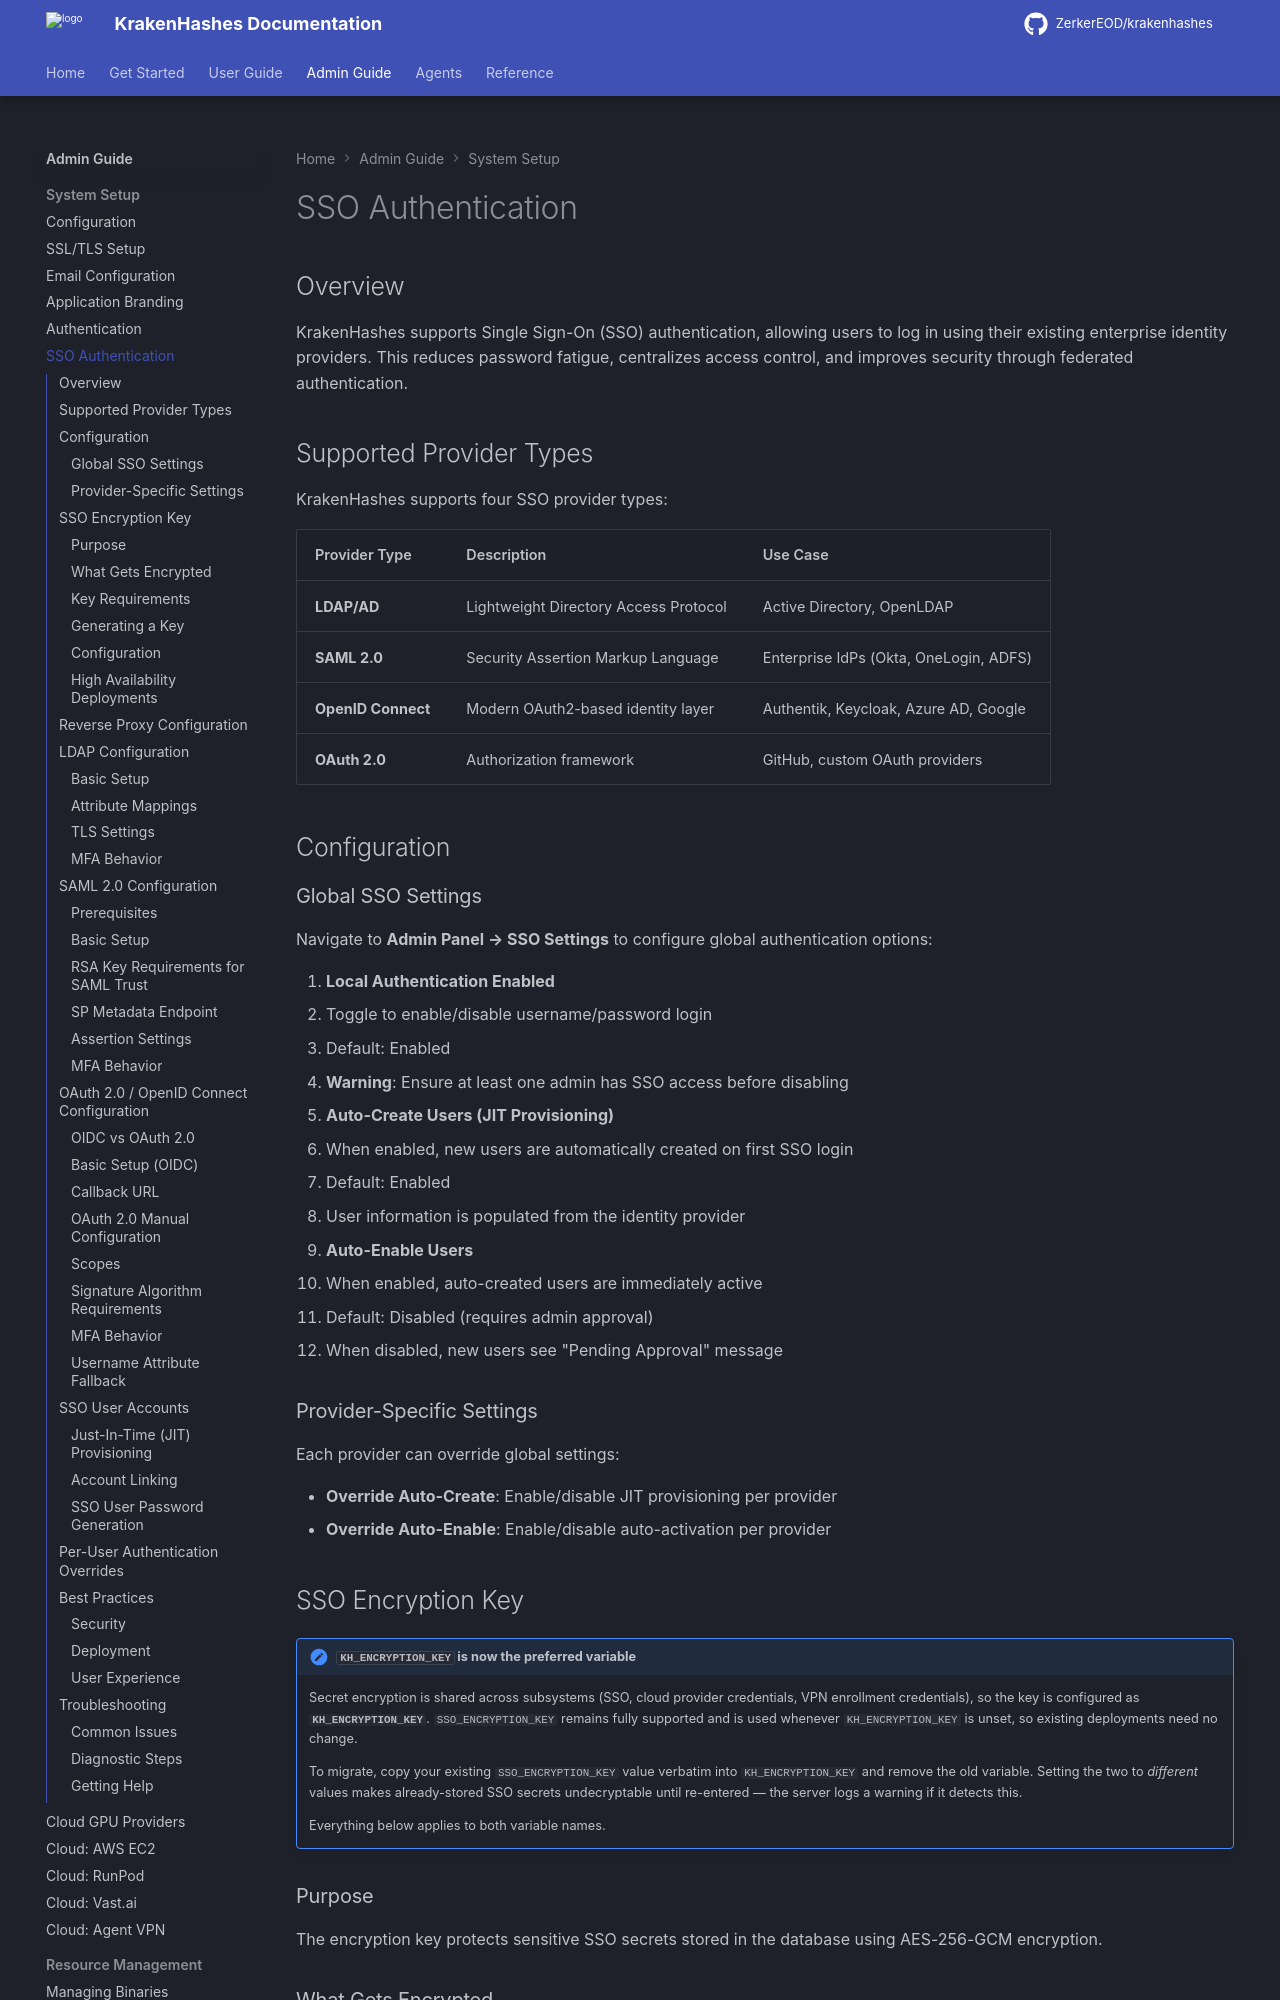

repository: ZerkerEOD/krakenhashes · page: latest/admin-guide/system-setup/sso/index.html · generator: mkdocs

# SSO Authentication

## Overview

KrakenHashes supports Single Sign-On (SSO) authentication, allowing users to log in using their existing enterprise identity providers. This reduces password fatigue, centralizes access control, and improves security through federated authentication.

## Supported Provider Types

KrakenHashes supports four SSO provider types:

| Provider Type | Description | Use Case |
|---------------|-------------|----------|
| **LDAP/AD** | Lightweight Directory Access Protocol | Active Directory, OpenLDAP |
| **SAML 2.0** | Security Assertion Markup Language | Enterprise IdPs (Okta, OneLogin, ADFS) |
| **OpenID Connect** | Modern OAuth2-based identity layer | Authentik, Keycloak, Azure AD, Google |
| **OAuth 2.0** | Authorization framework | GitHub, custom OAuth providers |

## Configuration

### Global SSO Settings

Navigate to **Admin Panel → SSO Settings** to configure global authentication options:

1. **Local Authentication Enabled**
   - Toggle to enable/disable username/password login
   - Default: Enabled
   - **Warning**: Ensure at least one admin has SSO access before disabling

2. **Auto-Create Users (JIT Provisioning)**
   - When enabled, new users are automatically created on first SSO login
   - Default: Enabled
   - User information is populated from the identity provider

3. **Auto-Enable Users**
   - When enabled, auto-created users are immediately active
   - Default: Disabled (requires admin approval)
   - When disabled, new users see "Pending Approval" message

### Provider-Specific Settings

Each provider can override global settings:

- **Override Auto-Create**: Enable/disable JIT provisioning per provider
- **Override Auto-Enable**: Enable/disable auto-activation per provider
